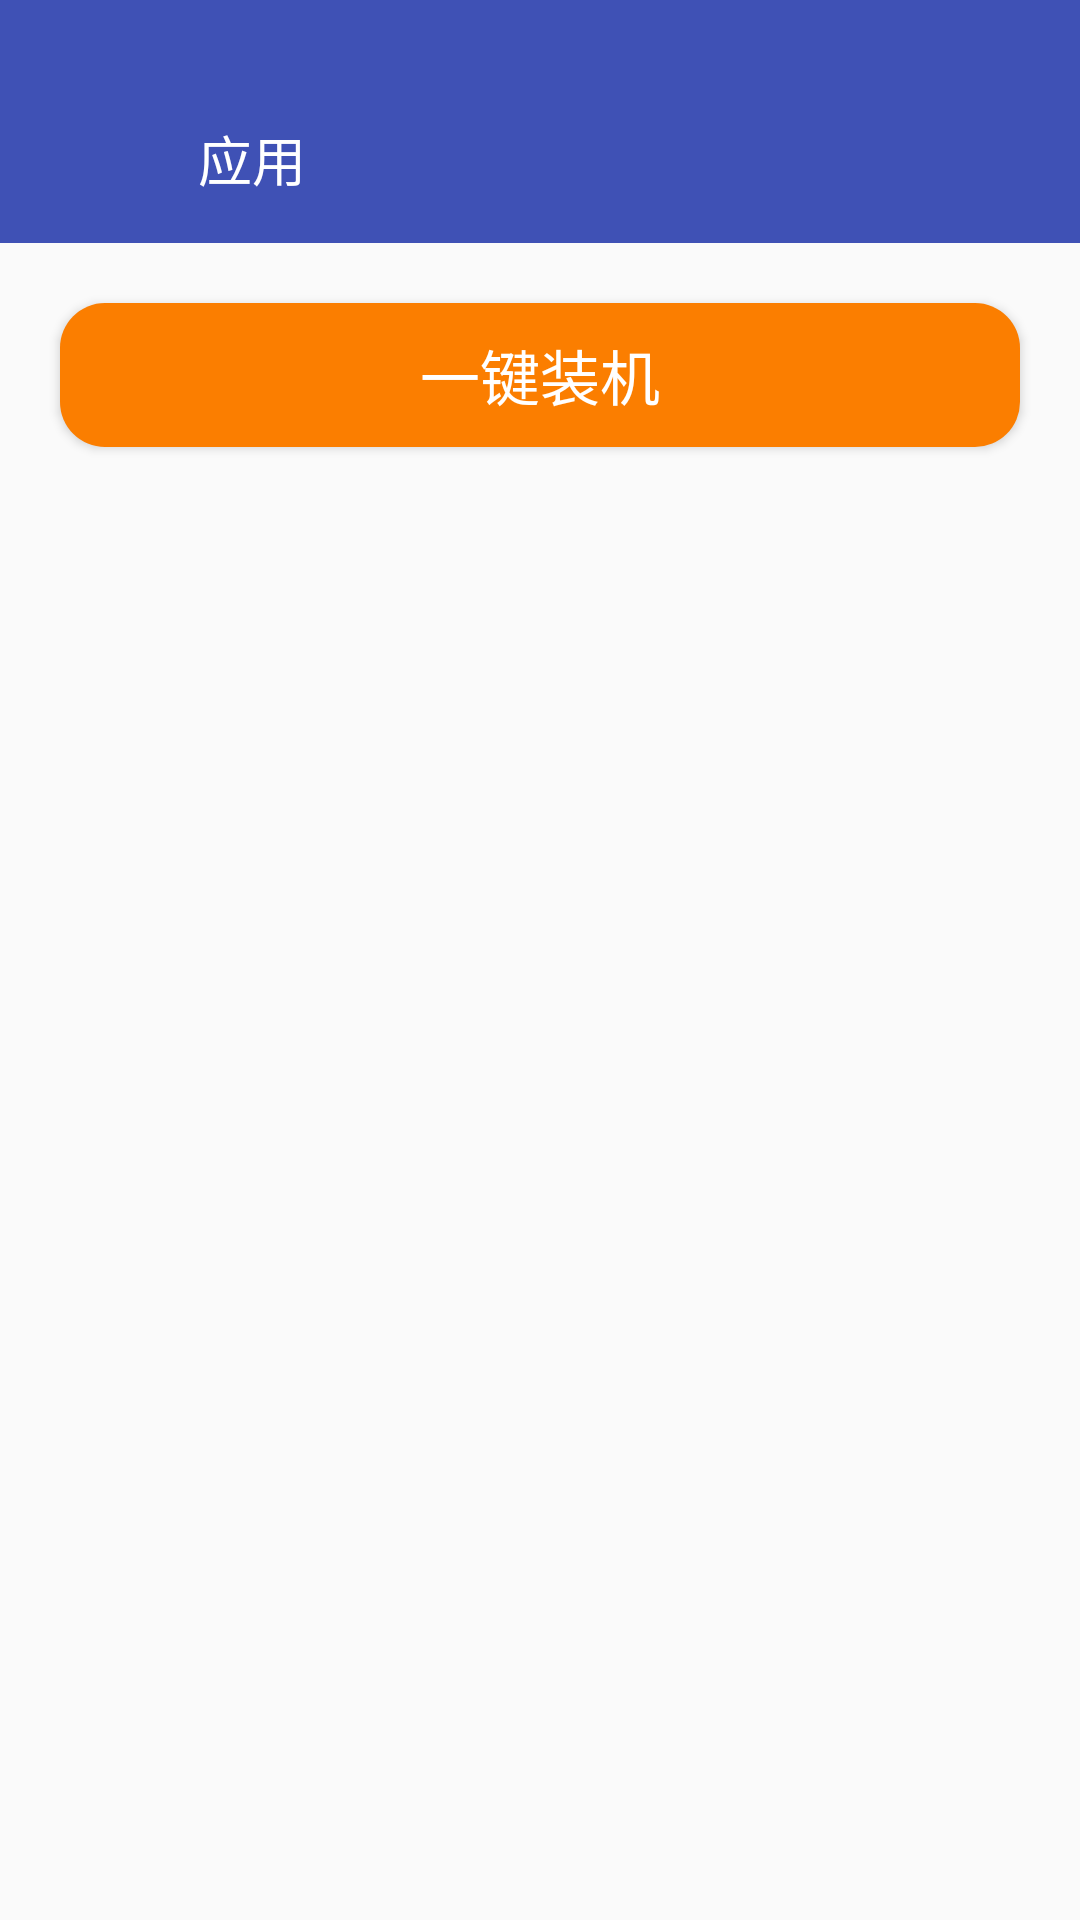

Here is an Android app screen rendered from its layout file. Give the layout XML and the strings, colors and styles it references.
<!-- AndroidManifest.xml: application theme AppTheme -->
<!-- res/layout/activity_download_all.xml -->
<?xml version="1.0" encoding="utf-8"?>
<LinearLayout
    xmlns:android="http://schemas.android.com/apk/res/android"
    xmlns:app="http://schemas.android.com/apk/res-auto"
    xmlns:tools="http://schemas.android.com/tools"
    android:layout_width="match_parent"
    android:layout_height="match_parent"
    android:orientation="vertical"
    tools:context=".ui.Activity.download.DownloadAllActivity">

    <RelativeLayout
        android:layout_width="match_parent"
        android:layout_height="25dp"
        android:background="@color/colorPrimary">

    </RelativeLayout>
    <android.support.v7.widget.Toolbar
        android:id="@+id/toolbar"
        android:layout_width="match_parent"
        android:layout_height="?attr/actionBarSize"
        android:background="@color/colorPrimary"
        app:popupTheme="@style/AppTheme.PopupOverlay">

        <RelativeLayout
            android:layout_width="match_parent"
            android:layout_height="?actionBarSize">
            <LinearLayout
                android:id="@+id/all_back"
                android:layout_width="match_parent"
                android:layout_height="match_parent"
                android:orientation="horizontal"
                android:gravity="center_vertical">
            <ImageView
                android:layout_width="50dp"
                android:layout_height="50dp"
                android:src="@drawable/ic_back" />
            <TextView
                android:layout_width="wrap_content"
                android:layout_height="wrap_content"
                android:text="应用"
                android:textColor="@color/white"
                android:textSize="18sp" />
            </LinearLayout>
        </RelativeLayout>
    </android.support.v7.widget.Toolbar>

    <Button
        android:id="@+id/bt_downall"
        android:layout_width="match_parent"
        android:layout_height="wrap_content"
        android:background="@drawable/button_select"
        android:layout_margin="20dp"
        android:textColor="@color/white"
        android:textSize="20dp"
        android:text="一键装机" />

    <android.support.v7.widget.RecyclerView
        android:id="@+id/rv_downall_list"
        android:layout_width="match_parent"
        android:layout_height="match_parent" />

</LinearLayout>
<!-- resources referenced by this layout -->
<resources>
  <color name="colorPrimary">#3F51B5</color>
  <!-- drawable button_select (drawable) -->
  <?xml version="1.0" encoding="utf-8"?>
  <selector xmlns:android="http://schemas.android.com/apk/res/android">
      <item android:drawable="@drawable/button_up" android:state_pressed="false"/>
      <item android:drawable="@drawable/button_down" android:state_pressed="true"/>
  
  </selector>
  <style name="AppTheme.PopupOverlay" parent="ThemeOverlay.AppCompat.Light" />
  <style name="AppTheme" parent="Theme.AppCompat.Light.NoActionBar">
          
          <item name="colorPrimary">@color/colorPrimary</item>
          <item name="colorPrimaryDark">@color/colorPrimaryDark</item>
          <item name="colorAccent">@color/colorAccent</item>
          
          <item name="android:windowTranslucentStatus">true</item>
          
  
      </style>
  <!-- drawable button_up (drawable) -->
  <shape xmlns:android="http://schemas.android.com/apk/res/android">
      <solid android:color="@color/All_top_up"></solid>
      <corners android:radius="15dp" />
  </shape>
  <!-- drawable button_down (drawable) -->
  <shape xmlns:android="http://schemas.android.com/apk/res/android">
      <solid android:color="@color/All_top_down"></solid>
      <corners android:radius="15dp" />
  </shape>
  <color name="colorPrimaryDark">#303F9F</color>
  <color name="colorAccent">#FF4081</color>
  <color name="All_top_up">#FB7E00</color>
  <color name="All_top_down">#fb9f00</color>
  <!-- not gathered from this repository: default colours our renderer supplied (Android Studio template values) -->
  <color name="white">#FFFFFFFF</color>
</resources>
